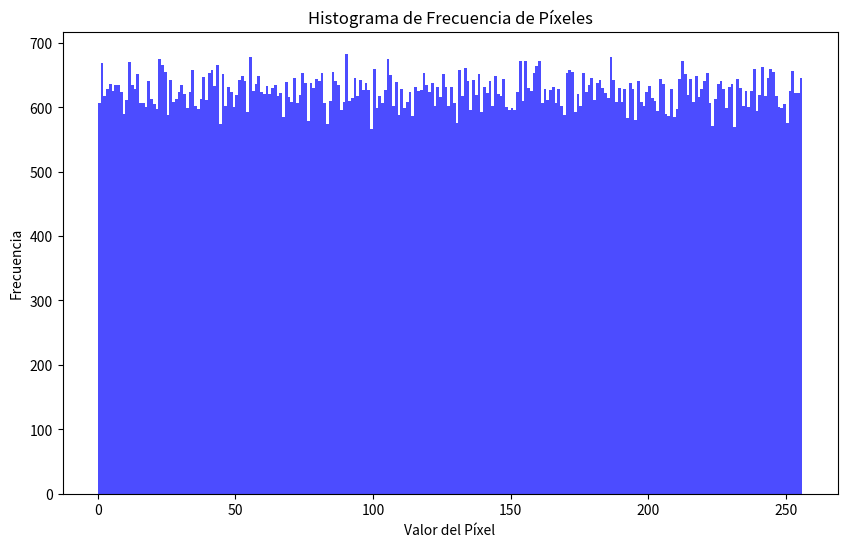

This figure's Python source:
import numpy as np
from PIL import Image
import matplotlib.pyplot as plt

# Crear una matriz de 400x400 con números aleatorios entre 0 y 255
matrix = np.random.randint(0, 256, size=(400, 400), dtype=np.uint8)

# Crear una imagen a partir de la matriz
image = Image.fromarray(matrix)

# Guardar la imagen como un archivo JPEG
nombre_archivo = "matriz_aleatoria.jpg"
image.save(nombre_archivo)

print(f"Matriz guardada como {nombre_archivo}")

# Obtener el histograma de frecuencia de los píxeles
histograma = np.histogram(matrix, bins=np.arange(0, 257))
frecuencias = histograma[0]

# Crear un gráfico de barras para el histograma
plt.figure(figsize=(10, 6))
plt.bar(histograma[1][:-1], frecuencias, width=1, align='edge', color='blue', alpha=0.7)
plt.title("Histograma de Frecuencia de Píxeles")
plt.xlabel("Valor del Píxel")
plt.ylabel("Frecuencia")
plt.show()
